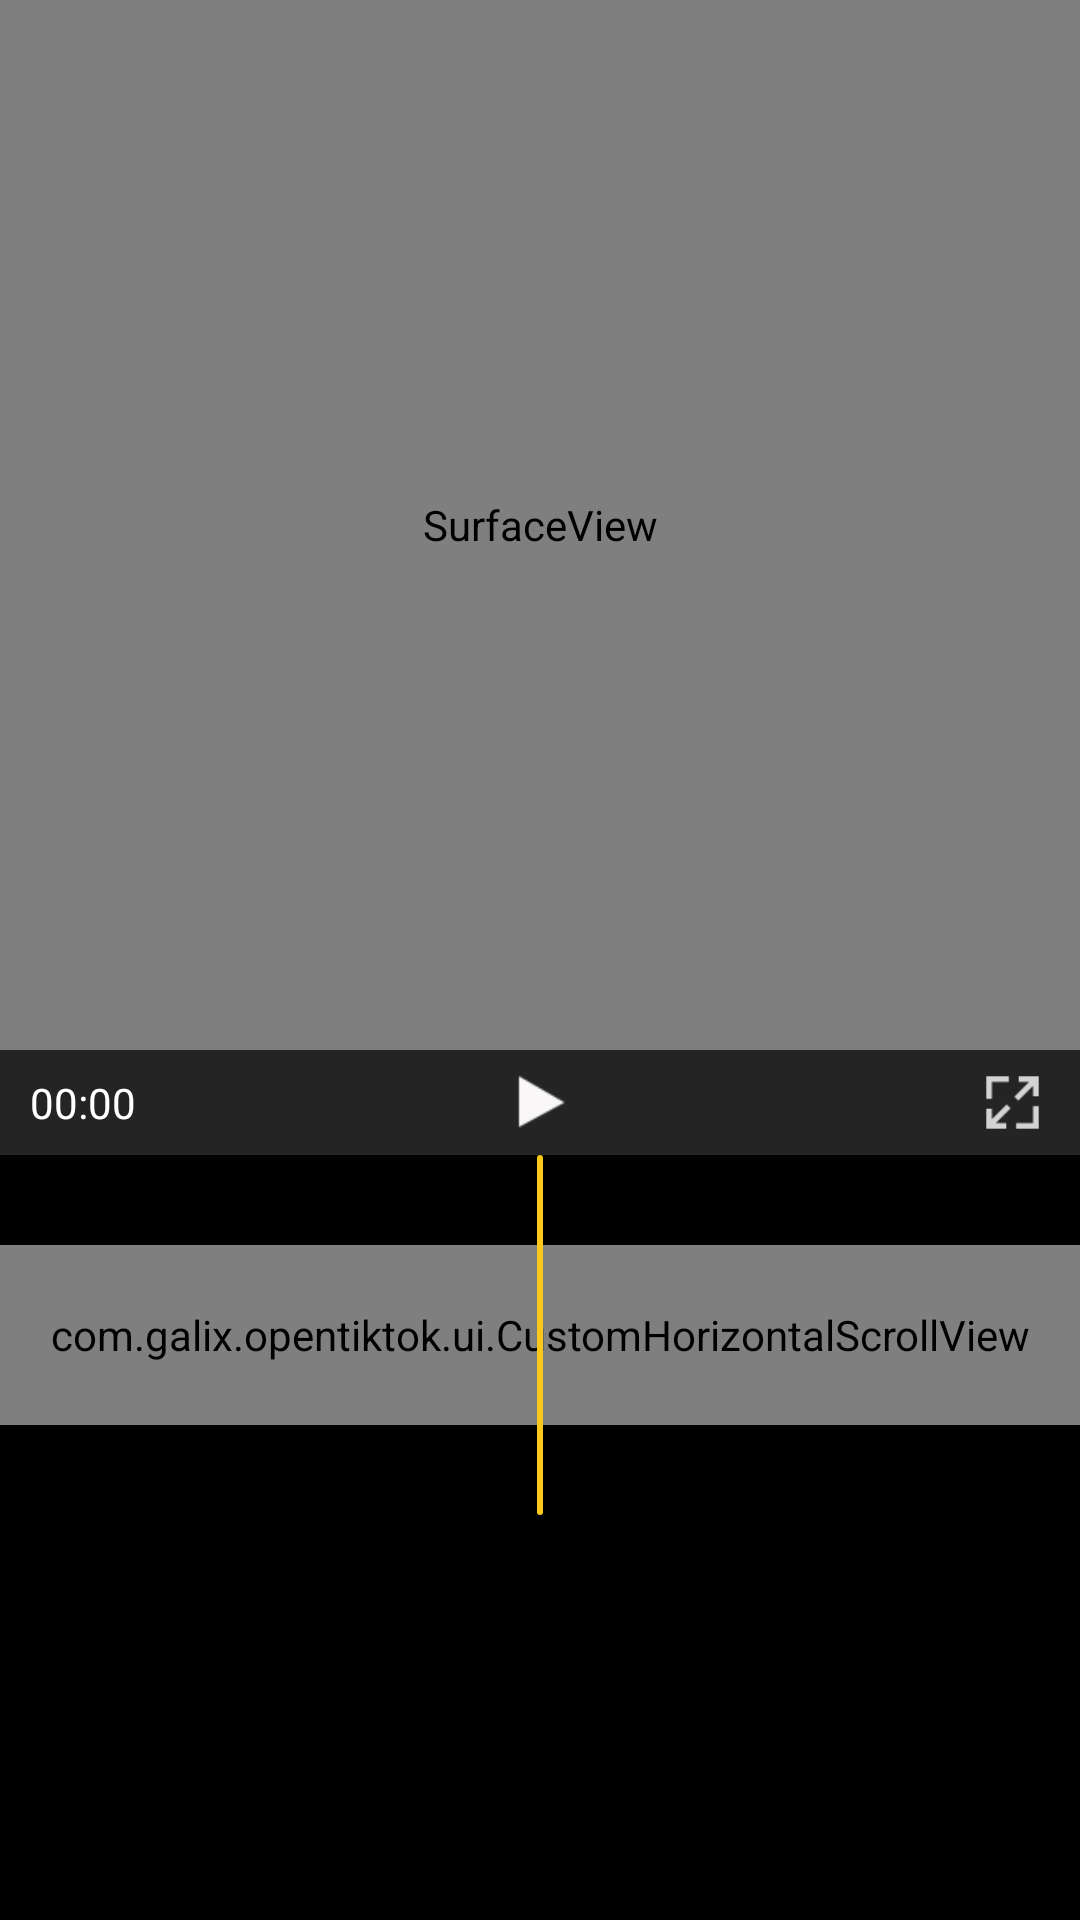

Here is an Android app screen rendered from its layout file. Give the layout XML and the strings, colors and styles it references.
<!-- AndroidManifest.xml: application theme Theme.OpenTikTok -->
<!-- res/layout/activity_video_edit.xml -->
<?xml version="1.0" encoding="utf-8"?>
<RelativeLayout xmlns:android="http://schemas.android.com/apk/res/android"
    xmlns:app="http://schemas.android.com/apk/res-auto"
    xmlns:tools="http://schemas.android.com/tools"
    android:layout_width="match_parent"
    android:layout_height="match_parent"
    android:background="@color/black"
    tools:context=".ui.VideoEditActivity">


    <RelativeLayout
        android:id="@+id/rl_preview"
        android:layout_width="match_parent"
        android:layout_height="350dp"
        android:background="@color/theme_black48">

        
        <SurfaceView
            android:id="@+id/glsurface_preview"
            android:layout_width="match_parent"
            android:layout_height="match_parent"
            android:layout_centerInParent="true" />

        <ImageView
            android:id="@+id/image_sticker"
            android:layout_width="wrap_content"
            android:layout_height="wrap_content"
            android:layout_centerInParent="true"
            android:visibility="gone" />

        <EditText
            android:id="@+id/edit_tip"
            android:layout_width="wrap_content"
            android:layout_height="wrap_content"
            android:layout_centerInParent="true"
            android:padding="10dp"
            android:text="HELLO"
            android:textColor="@color/white"
            android:visibility="gone" />
    </RelativeLayout>

    <TextView
        android:id="@+id/tv_word"
        android:layout_width="wrap_content"
        android:layout_height="wrap_content"
        android:visibility="gone" />

    <RelativeLayout
        android:id="@+id/rl_video_info"
        android:layout_width="match_parent"
        android:layout_height="35dp"
        android:layout_below="@id/rl_preview"
        android:background="@color/theme_black24">

        <TextView
            android:id="@+id/text_duration"
            android:layout_width="wrap_content"
            android:layout_height="wrap_content"
            android:layout_alignParentLeft="true"
            android:layout_centerVertical="true"
            android:layout_marginLeft="10dp"
            android:text="00:00"
            android:textColor="@color/white" />

        <ImageView
            android:id="@+id/image_play"
            android:layout_width="wrap_content"
            android:layout_height="wrap_content"
            android:layout_centerInParent="true"
            android:src="@drawable/icon_video_play" />

        <ImageView
            android:id="@+id/image_fullscreen"
            android:layout_width="25dp"
            android:layout_height="25dp"
            android:layout_alignParentEnd="true"
            android:layout_centerVertical="true"
            android:layout_marginEnd="10dp"
            android:scaleType="centerInside"
            android:src="@drawable/icon_fullscreen" />

    </RelativeLayout>

    <RelativeLayout
        android:id="@+id/rl_video_drag"
        android:layout_width="match_parent"
        android:layout_height="120dp"
        android:layout_below="@id/rl_video_info">

        <com.galix.opentiktok.ui.CustomHorizontalScrollView
            android:id="@+id/recyclerview_drag_thumb"
            android:layout_width="match_parent"
            android:layout_height="60dp"
            android:layout_centerVertical="true"
            android:scrollbars="none">

            <LinearLayout
                android:id="@+id/linear_parent"
                android:layout_width="wrap_content"
                android:layout_height="wrap_content"
                android:orientation="horizontal"
                android:scrollbars="none" />

        </com.galix.opentiktok.ui.CustomHorizontalScrollView>

        <ImageView
            android:layout_width="2dp"
            android:layout_height="match_parent"
            android:layout_centerInParent="true"
            android:scaleType="fitXY"
            android:src="@drawable/drawable_video_split" />

    </RelativeLayout>

    
    <androidx.recyclerview.widget.RecyclerView
        android:id="@+id/recyclerview_tab_mode"
        android:layout_width="match_parent"
        android:layout_height="@dimen/tab_layout_height"
        android:layout_alignParentBottom="true" />

    <androidx.recyclerview.widget.RecyclerView
        android:id="@+id/recyclerview_sticker"
        android:layout_width="match_parent"
        android:layout_height="180dp"
        android:layout_above="@id/recyclerview_tab_mode"
        android:background="@color/theme_black48"
        android:visibility="gone" />

    <HorizontalScrollView
        android:id="@+id/view_ratio_tablist"
        android:layout_width="match_parent"
        android:layout_height="@dimen/tab_layout_height"
        android:layout_alignParentBottom="true"
        android:background="@color/theme_black24"
        android:visibility="gone">

        <com.galix.opentiktok.ui.RatioTabListView
            android:layout_width="wrap_content"
            android:layout_height="match_parent" />
    </HorizontalScrollView>

    
    <HorizontalScrollView
        android:id="@+id/view_background_tablist"
        android:layout_width="match_parent"
        android:layout_height="@dimen/tab_layout_height"
        android:layout_alignParentBottom="true"
        android:background="@color/theme_black24"
        android:visibility="gone">

        <com.galix.opentiktok.ui.BackgroundTabListView
            android:layout_width="wrap_content"
            android:layout_height="match_parent" />
    </HorizontalScrollView>


</RelativeLayout>
<!-- resources referenced by this layout -->
<resources>
  <color name="black">#FF000000</color>
  <color name="theme_black24">#FF242424</color>
  <color name="theme_black48">#FF484848</color>
  <color name="white">#FFFFFFFF</color>
  <dimen name="tab_layout_height">80dp</dimen>
  <!-- drawable drawable_video_split (drawable) -->
  <?xml version="1.0" encoding="utf-8"?>
  <shape xmlns:android="http://schemas.android.com/apk/res/android"
      android:shape="rectangle">
      <size
          android:width="5dp"
          android:height="10dp" />
      <corners android:radius="1dp" />
      <solid android:color="@color/theme_orangeC9" />
  </shape>
  <!-- drawable icon_fullscreen: png bitmap (drawable, 365 bytes) -->
  <!-- drawable icon_video_play: png bitmap (drawable, 465 bytes) -->
  <style name="Theme.OpenTikTok" parent="Theme.MaterialComponents.DayNight.DarkActionBar">
          
          <item name="colorPrimary">@color/theme_orangeC9</item>
          <item name="colorPrimaryVariant">@color/theme_orangeA9</item>
          <item name="colorOnPrimary">@color/white</item>
          
          <item name="colorSecondary">@color/teal_200</item>
          <item name="colorSecondaryVariant">@color/teal_700</item>
          <item name="colorOnSecondary">@color/black</item>
          
          <item name="android:statusBarColor" tools:targetApi="l">?attr/colorPrimaryVariant</item>
          
      </style>
  <color name="theme_orangeC9">#FFFCC91B</color>
  <color name="theme_orangeA9">#FFFCA91B</color>
  <color name="teal_200">#FF03DAC5</color>
  <color name="teal_700">#FF018786</color>
</resources>
